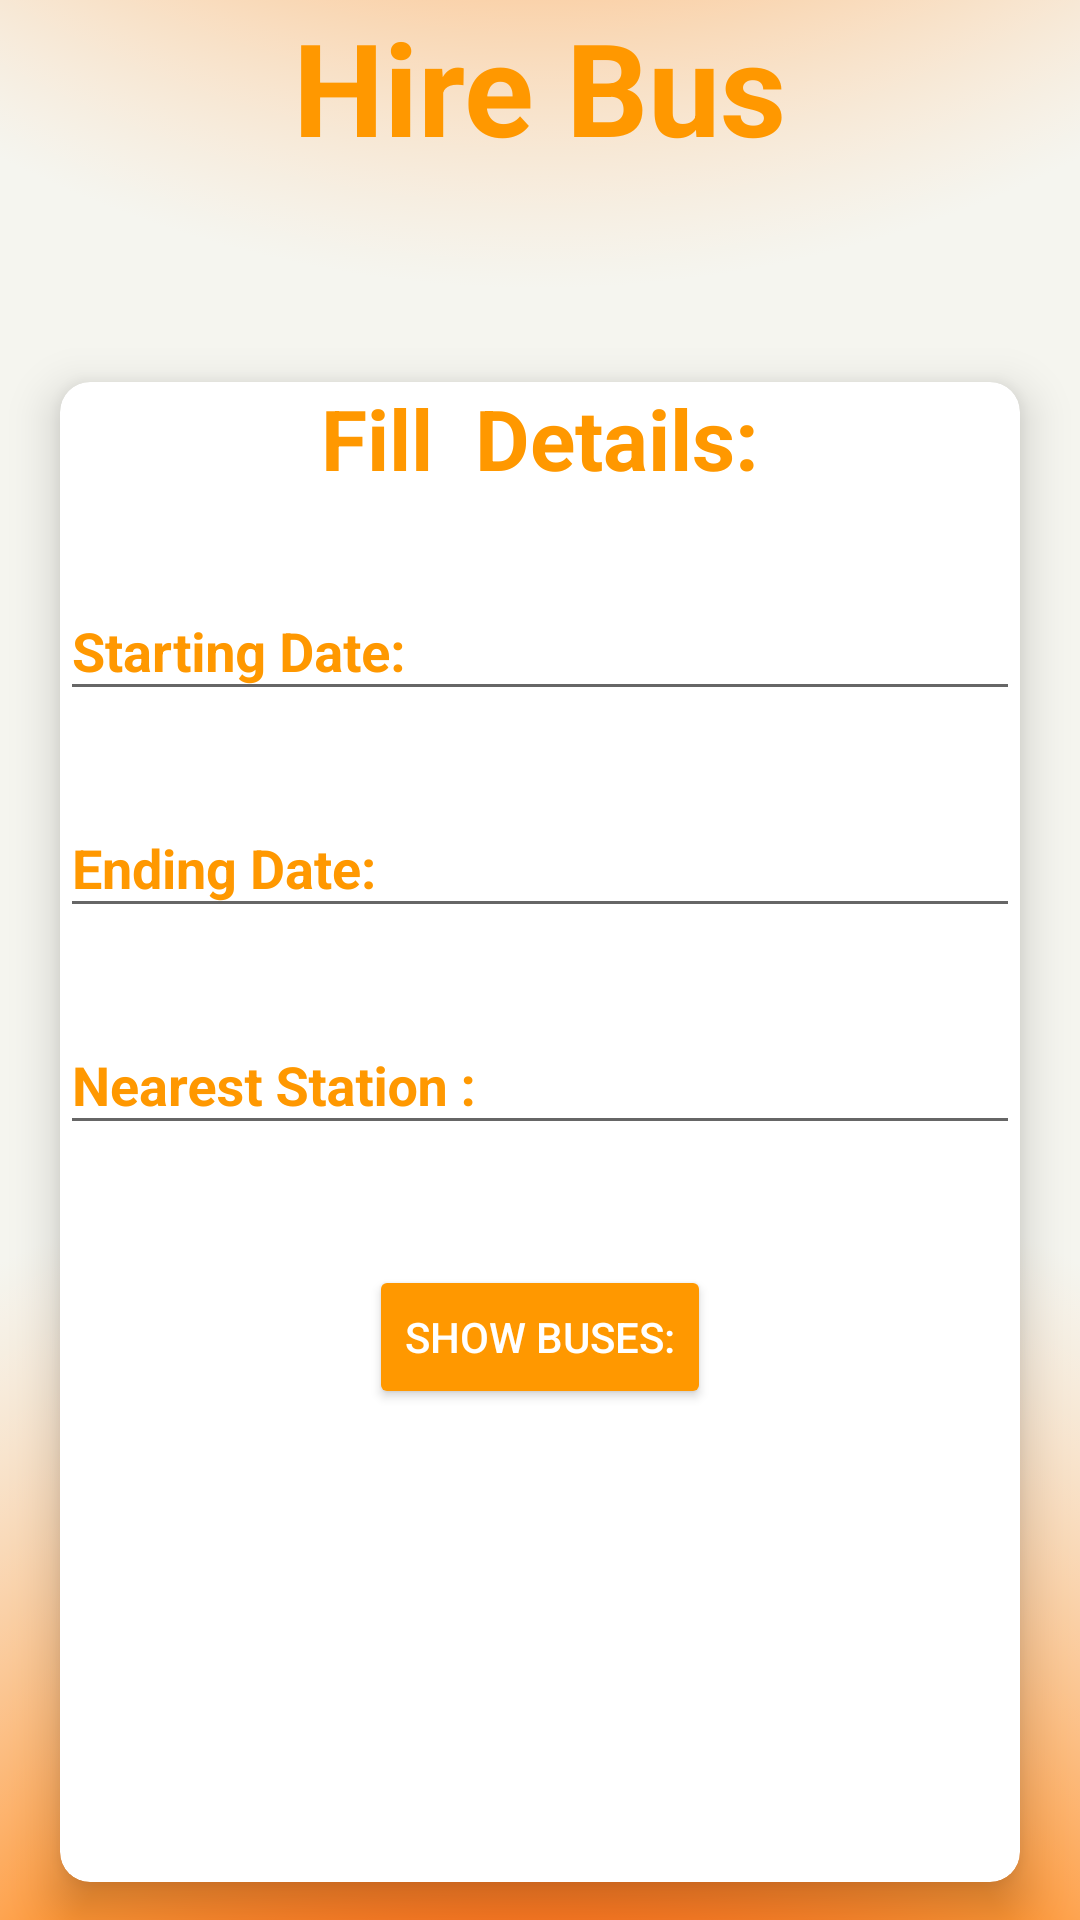

Layout XML and referenced resources for this Android screen:
<!-- AndroidManifest.xml: application theme Theme.Design.Light -->
<!-- res/layout/activity_hire.xml -->
<?xml version="1.0" encoding="utf-8"?>
<LinearLayout xmlns:android="http://schemas.android.com/apk/res/android"
    xmlns:app="http://schemas.android.com/apk/res-auto"
    xmlns:tools="http://schemas.android.com/tools"
    android:layout_width="match_parent"
    android:layout_height="match_parent"
    android:background="@drawable/profile_background"
    tools:context=".Hire"
    android:orientation="vertical">

    <TextView
        android:layout_width="wrap_content"
        android:layout_height="wrap_content"
        android:layout_gravity="center_horizontal"
        android:text="Hire Bus"
        android:textColor="#FF9800"
        android:textSize="43sp"
        android:textStyle="bold"
        android:layout_marginBottom="70dp"
        tools:ignore="MissingConstraints"
        tools:layout_editor_absoluteX="122dp"
        tools:layout_editor_absoluteY="64dp" />

    <androidx.cardview.widget.CardView
        android:layout_width="320dp"
        android:layout_height="500dp"
        android:layout_gravity="center_horizontal"
        app:cardCornerRadius="10dp"
        app:cardElevation="9dp"
        tools:ignore="MissingConstraints"
        tools:layout_editor_absoluteX="55dp"
        tools:layout_editor_absoluteY="138dp">


        <LinearLayout
            android:orientation="vertical"
            android:layout_width="match_parent"
            android:layout_height="match_parent">


            <TextView
                android:layout_width="wrap_content"
                android:layout_height="wrap_content"
                android:text="Fill  Details:"
                android:textColor="#FF9800"
                android:textSize="28sp"
                android:layout_gravity="center_horizontal"
                android:textStyle="bold"
                tools:layout_editor_absoluteX="87dp"
                tools:layout_editor_absoluteY="16dp" />

            <com.google.android.material.textfield.TextInputLayout
                android:layout_width="match_parent"
                android:layout_height="wrap_content"
                android:focusable="false"
                android:layout_marginTop="20dp"
                android:hint="Starting Date:"
                android:textColorHint="#FF9800"
                tools:layout_editor_absoluteX="0dp"
                tools:layout_editor_absoluteY="109dp">

                <EditText
                    android:id="@+id/start_date_hire_bus"
                    android:layout_width="match_parent"
                    android:layout_height="wrap_content"
                    android:completionThreshold="1"
                    android:textColor="@color/black"
                    android:textSize="18sp"
                    android:textStyle="bold"
                    tools:layout_editor_absoluteX="0dp"
                    tools:layout_editor_absoluteY="179dp" />

            </com.google.android.material.textfield.TextInputLayout>


            <com.google.android.material.textfield.TextInputLayout
                android:layout_width="match_parent"
                android:layout_height="wrap_content"
                android:focusable="false"
                android:hint="Ending Date:"
                android:textColorHint="#FF9800"
                android:layout_marginTop="20dp"
                tools:layout_editor_absoluteX="0dp"
                tools:layout_editor_absoluteY="188dp">

                <EditText
                    android:id="@+id/end_date_hire_bus"
                    android:layout_width="match_parent"
                    android:layout_height="wrap_content"
                    android:completionThreshold="1"
                    android:textColor="@color/black"
                    android:textSize="18sp"
                    android:textStyle="bold"
                    tools:layout_editor_absoluteX="0dp"
                    tools:layout_editor_absoluteY="179dp" />

            </com.google.android.material.textfield.TextInputLayout>


            <com.google.android.material.textfield.TextInputLayout
                android:layout_width="match_parent"
                android:layout_height="wrap_content"
                android:focusable="false"
                android:layout_marginTop="20dp"
                android:hint="Nearest Station :"
                android:textColorHint="#FF9800"
                tools:layout_editor_absoluteX="0dp"
                tools:layout_editor_absoluteY="278dp">


                <EditText
                    android:id="@+id/station_hire_bus"
                    android:layout_width="match_parent"
                    android:layout_height="wrap_content"
                    android:completionThreshold="1"
                    android:inputType="text"
                    android:textColor="@color/black"
                    android:textSize="18sp"
                    android:textStyle="bold"
                    tools:layout_editor_absoluteX="0dp"
                    tools:layout_editor_absoluteY="179dp" />

            </com.google.android.material.textfield.TextInputLayout>

            <Button
                android:id="@+id/show_buses"
                android:layout_width="wrap_content"
                android:layout_height="wrap_content"
                android:backgroundTint="#ff9800"
                android:text="Show Buses:"
                android:layout_marginTop="40dp"
                android:layout_gravity="center_horizontal"
                android:textColor="@color/white"
                tools:layout_editor_absoluteX="103dp"
                tools:layout_editor_absoluteY="390dp" />
        </LinearLayout>

    </androidx.cardview.widget.CardView>

</LinearLayout>
<!-- resources referenced by this layout -->
<resources>
  <!-- drawable profile_background: png bitmap (drawable-v24, 371890 bytes) -->
  <!-- not gathered from this repository: default colours our renderer supplied (Android Studio template values) -->
  <color name="black">#FF000000</color>
  <color name="white">#FFFFFFFF</color>
</resources>
